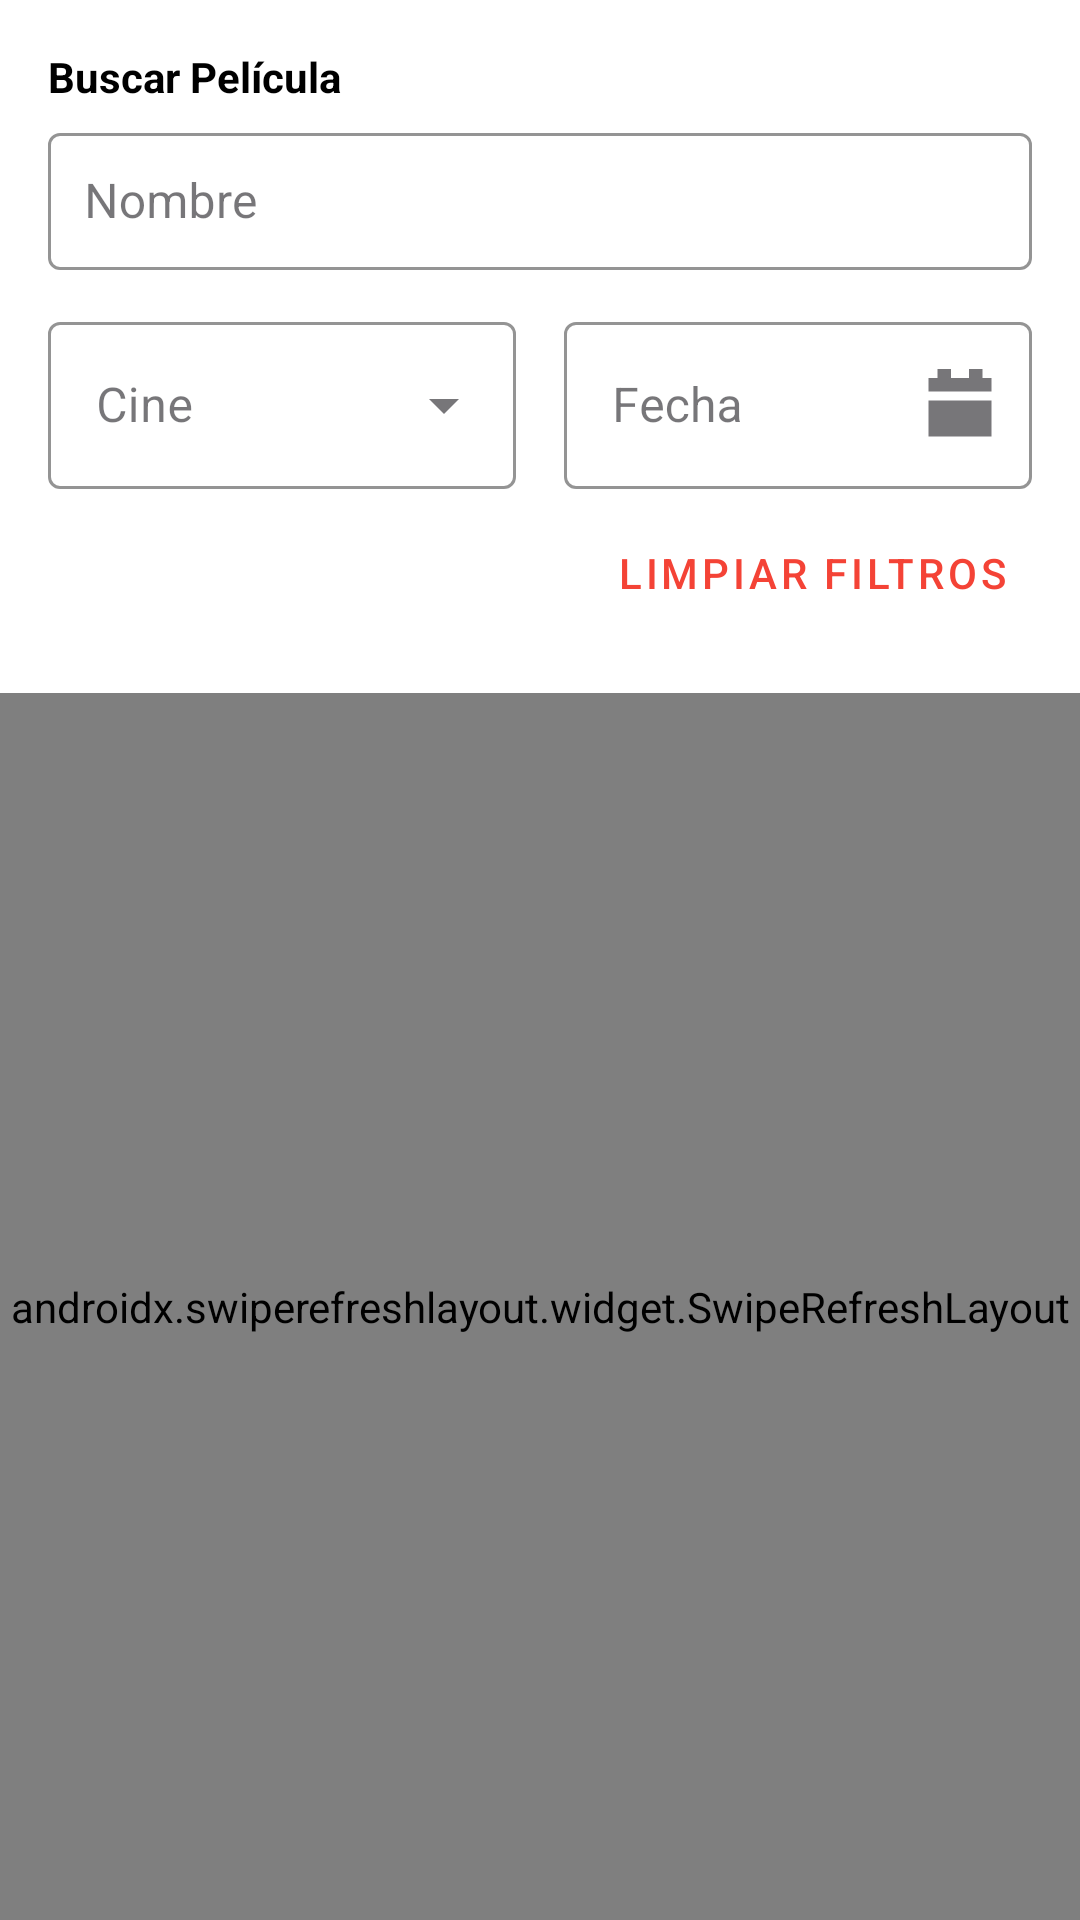

The Android layout XML behind this screen, and the referenced resources:
<!-- AndroidManifest.xml: application theme Theme.PrIntergrado -->
<!-- res/layout/fragment_home.xml -->
<?xml version="1.0" encoding="utf-8"?>
<RelativeLayout xmlns:android="http://schemas.android.com/apk/res/android"
    xmlns:app="http://schemas.android.com/apk/res-auto"
    android:layout_width="match_parent"
    android:layout_height="match_parent"
    android:background="@color/blanco">

    <LinearLayout
        android:layout_width="match_parent"
        android:layout_height="match_parent"
        android:orientation="vertical">

        <LinearLayout
            android:id="@+id/layoutFiltros"
            android:layout_width="match_parent"
            android:layout_height="wrap_content"
            android:orientation="vertical"
            android:padding="16dp">

            <TextView
                android:layout_width="wrap_content"
                android:layout_height="wrap_content"
                android:text="Buscar Película"
                android:textColor="@color/negro"
                android:textStyle="bold" />

            <com.google.android.material.textfield.TextInputLayout
                style="@style/Widget.MaterialComponents.TextInputLayout.OutlinedBox"
                android:layout_width="match_parent"
                android:layout_height="wrap_content"
                android:layout_marginTop="4dp"
                android:layout_marginBottom="12dp"
                app:boxStrokeColor="@color/gris_claro_borde">

                <com.google.android.material.textfield.TextInputEditText
                    android:id="@+id/etFiltroNombre"
                    android:layout_width="match_parent"
                    android:layout_height="wrap_content"
                    android:inputType="text"
                    android:padding="12dp"
                    android:hint="Nombre"
                    android:textColor="@color/negro"/>
            </com.google.android.material.textfield.TextInputLayout>

            <LinearLayout
                android:layout_width="match_parent"
                android:layout_height="wrap_content"
                android:orientation="horizontal"
                android:weightSum="2">

                <com.google.android.material.textfield.TextInputLayout
                    android:id="@+id/tilFiltroCine"
                    style="@style/Widget.MaterialComponents.TextInputLayout.OutlinedBox.ExposedDropdownMenu"
                    android:layout_width="0dp"
                    android:layout_height="wrap_content"
                    android:layout_weight="1"
                    android:layout_marginEnd="8dp"
                    app:boxStrokeColor="@color/gris_claro_borde">
                    <AutoCompleteTextView
                        android:id="@+id/spinnerFiltroCine"
                        android:layout_width="match_parent"
                        android:layout_height="wrap_content"
                        android:hint="Cine"
                        android:textColor="@color/negro"
                        android:inputType="none"/>
                </com.google.android.material.textfield.TextInputLayout>

                <com.google.android.material.textfield.TextInputLayout
                    style="@style/Widget.MaterialComponents.TextInputLayout.OutlinedBox"
                    android:layout_width="0dp"
                    android:layout_height="wrap_content"
                    android:layout_weight="1"
                    android:layout_marginStart="8dp"
                    app:endIconMode="custom"
                    app:endIconDrawable="@drawable/ic_calendar"
                    app:boxStrokeColor="@color/gris_claro_borde">
                    <com.google.android.material.textfield.TextInputEditText
                        android:id="@+id/etFiltroFecha"
                        android:layout_width="match_parent"
                        android:layout_height="wrap_content"
                        android:hint="Fecha"
                        android:textColor="@color/negro"
                        android:focusable="false"
                        android:clickable="true"/>
                </com.google.android.material.textfield.TextInputLayout>
            </LinearLayout>

            <com.google.android.material.button.MaterialButton
                android:id="@+id/btnLimpiarFiltros"
                style="@style/Widget.MaterialComponents.Button.TextButton"
                android:layout_width="wrap_content"
                android:layout_height="wrap_content"
                android:layout_gravity="end"
                android:layout_marginTop="4dp"
                android:text="Limpiar Filtros"
                android:textColor="@color/rojo_cine"/>

        </LinearLayout>

        <androidx.swiperefreshlayout.widget.SwipeRefreshLayout
            android:id="@+id/swipeRefreshHome"
            android:layout_width="match_parent"
            android:layout_height="0dp"
            android:layout_weight="1">

            <androidx.recyclerview.widget.RecyclerView
                android:id="@+id/rvPeliculas"
                android:layout_width="match_parent"
                android:layout_height="match_parent"
                android:paddingHorizontal="16dp" />

        </androidx.swiperefreshlayout.widget.SwipeRefreshLayout>

    </LinearLayout>

    <com.google.android.material.floatingactionbutton.FloatingActionButton
        android:id="@+id/fabAgregarPelicula"
        android:layout_width="wrap_content"
        android:layout_height="wrap_content"
        android:layout_alignParentBottom="true"
        android:layout_alignParentEnd="true"
        android:layout_margin="24dp"
        android:contentDescription="Añadir Película"
        android:src="@android:drawable/ic_input_add"
        app:backgroundTint="@color/rojo_cine"
        app:tint="@color/blanco"
        android:visibility="gone" />

</RelativeLayout>
<!-- resources referenced by this layout -->
<resources>
  <color name="blanco">#FFFFFFFF</color>
  <color name="gris_claro_borde">#CCCCCC</color>
  <color name="negro">#FF000000</color>
  <color name="rojo_cine">#F44336</color>
  <!-- drawable ic_calendar (drawable) -->
  <vector xmlns:android="http://schemas.android.com/apk/res/android" android:height="24dp" android:viewportHeight="16" android:viewportWidth="16" android:width="24dp">
        
      <path android:fillColor="#000000" android:pathData="M6,0H3V2H1V5H15V2H13V0H10V2H6V0Z"/>
        
      <path android:fillColor="#000000" android:pathData="M15,7H1V15H15V7Z"/>
      
  </vector>
  <style name="Theme.PrIntergrado" parent="Base.Theme.PrIntergrado" />
  <style name="Base.Theme.PrIntergrado" parent="Theme.Material3.DayNight.NoActionBar">
          <item name="android:statusBarColor">@color/rojo_cine</item>
      </style>
</resources>
